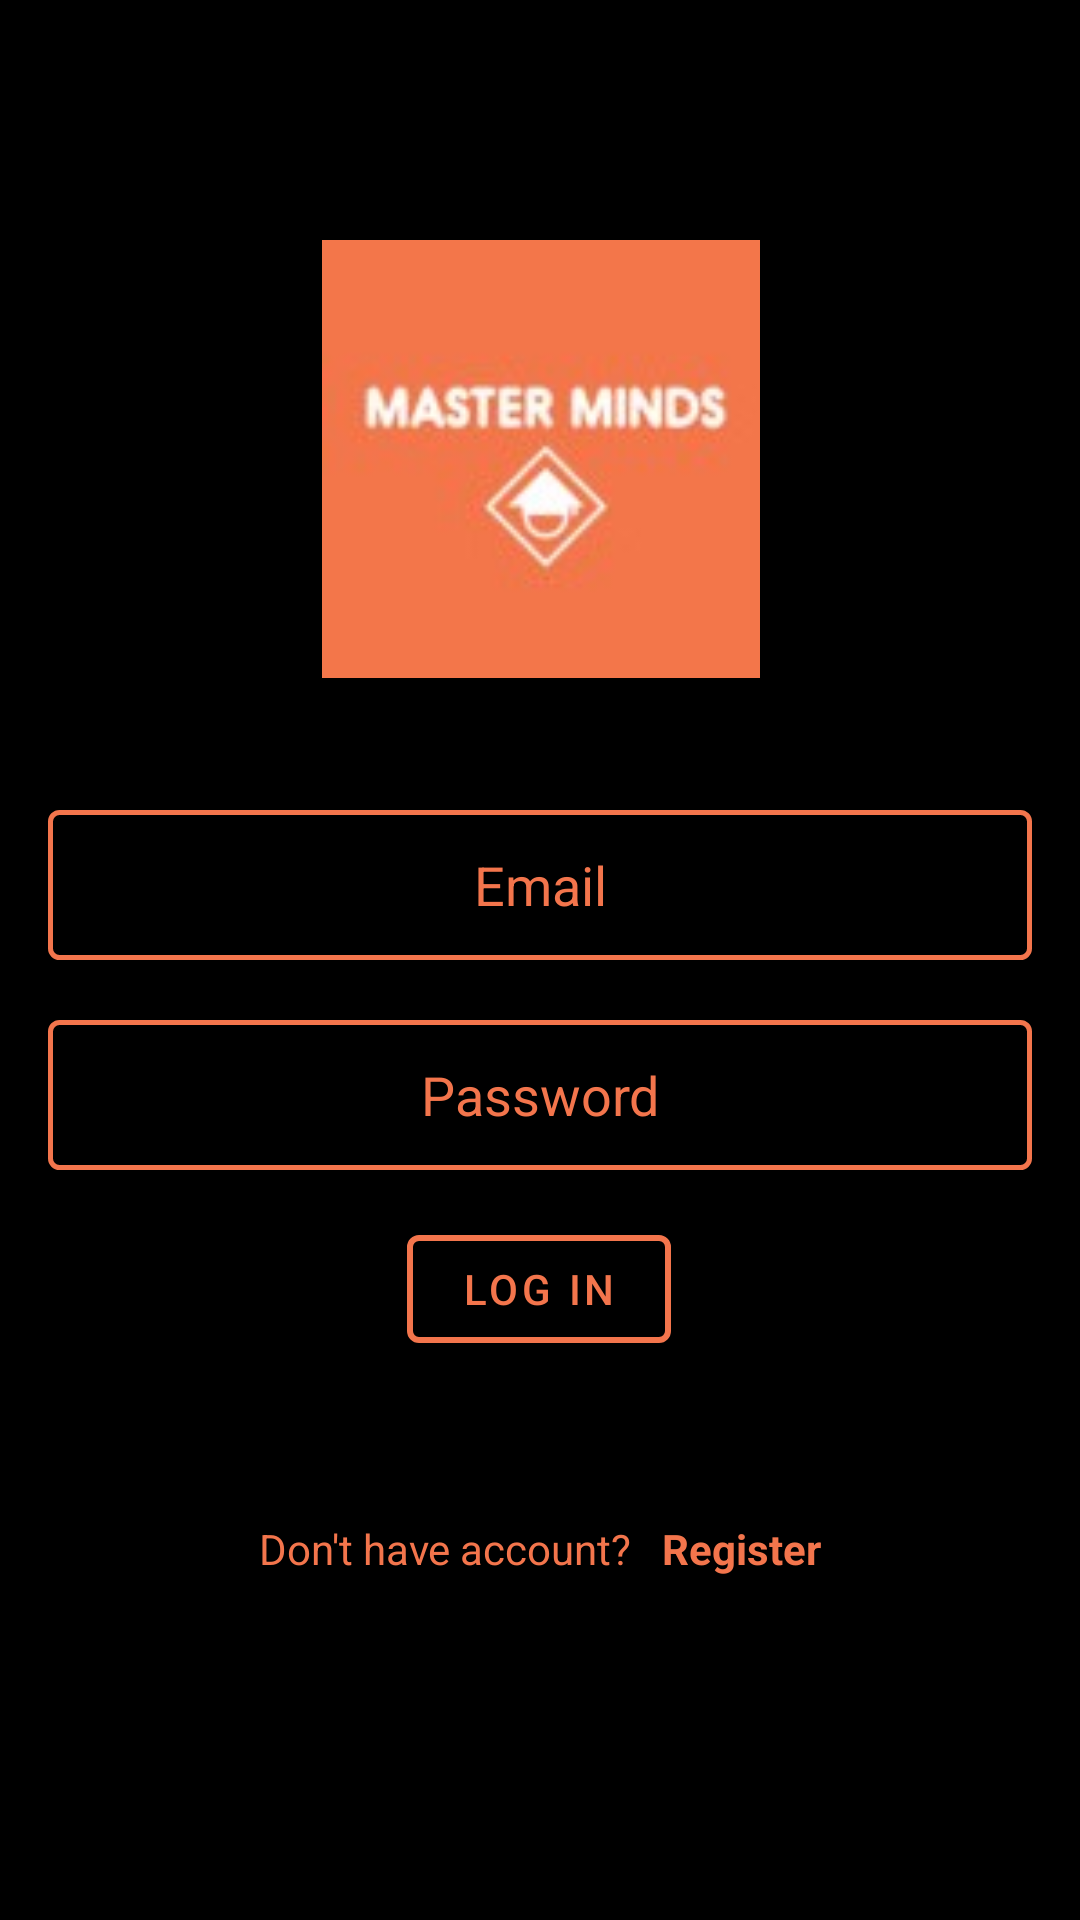

Reconstruct the res/layout file that produces this screen, plus the resources it refers to.
<!-- AndroidManifest.xml: application theme Theme.StudyGroup -->
<!-- res/layout/activity_login.xml -->
<?xml version="1.0" encoding="utf-8"?>
<androidx.constraintlayout.widget.ConstraintLayout xmlns:android="http://schemas.android.com/apk/res/android"
    xmlns:app="http://schemas.android.com/apk/res-auto"
    xmlns:tools="http://schemas.android.com/tools"
    android:id="@+id/container"
    android:layout_width="match_parent"
    android:layout_height="match_parent"
    android:paddingLeft="@dimen/activity_horizontal_margin"
    android:paddingTop="@dimen/activity_vertical_margin"
    android:paddingRight="@dimen/activity_horizontal_margin"
    android:paddingBottom="@dimen/activity_vertical_margin"
    android:background="@color/black"
    tools:context=".login.LoginActivity">


    <ImageView
        android:id="@+id/logo"
        android:layout_width="157dp"
        android:layout_height="146dp"
        android:layout_marginTop="64dp"
        android:src="@drawable/logo"
        app:layout_constraintEnd_toEndOf="parent"
        app:layout_constraintStart_toStartOf="parent"
        app:layout_constraintTop_toTopOf="parent" />

    <EditText
        android:id="@+id/etEmail"
        android:layout_width="0dp"
        android:layout_height="50dp"
        android:layout_marginTop="44dp"
        android:background="@drawable/border"
        android:hint="@string/prompt_email"
        android:inputType="textEmailAddress"
        android:selectAllOnFocus="true"
        android:textAlignment="center"
        android:textColor="@color/orange"
        android:textColorHint="@color/orange"
        app:layout_constraintEnd_toEndOf="parent"
        app:layout_constraintStart_toStartOf="parent"
        app:layout_constraintTop_toBottomOf="@+id/logo" />

    <EditText
        android:id="@+id/etPassword"
        android:layout_width="0dp"
        android:layout_height="50dp"
        android:layout_marginTop="20dp"
        android:hint="@string/prompt_password"
        android:textColorHint="@color/orange"
        android:imeOptions="actionDone"
        android:inputType="textPassword"
        android:textColor="@color/orange"
        android:textAlignment="center"
        android:background="@drawable/border"
        android:selectAllOnFocus="true"
        app:layout_constraintEnd_toEndOf="parent"
        app:layout_constraintStart_toStartOf="parent"
        app:layout_constraintTop_toBottomOf="@+id/etEmail" />


    <com.google.android.material.button.MaterialButton
        android:id="@+id/btnLogin"
        style="?attr/materialButtonOutlinedStyle"
        android:layout_width="wrap_content"
        android:layout_height="wrap_content"
        android:layout_gravity="start"
        android:layout_marginBottom="64dp"
        android:enabled="true"
        android:text="@string/action_sign_in_short"
        android:textColor="@color/orange"
        app:layout_constraintBottom_toBottomOf="parent"
        app:layout_constraintEnd_toEndOf="parent"
        app:layout_constraintHorizontal_bias="0.498"
        app:layout_constraintStart_toStartOf="parent"
        app:layout_constraintTop_toBottomOf="@+id/etPassword"
        app:layout_constraintVertical_bias="0.128"
        app:strokeColor="@color/orange"
        app:strokeWidth="2dp" />



    <LinearLayout
        android:layout_width="wrap_content"
        android:layout_height="wrap_content"
        android:layout_marginTop="24dp"
        android:gravity="center_vertical"
        android:orientation="horizontal"
        app:layout_constraintEnd_toEndOf="parent"
        app:layout_constraintStart_toStartOf="parent"
        app:layout_constraintTop_toBottomOf="@+id/btnLogin">

        <TextView
            android:id="@+id/tvNoAccount"
            android:layout_width="match_parent"
            android:layout_height="50dp"
            android:layout_marginTop="16dp"
            android:padding="5dp"
            android:text="@string/No_account"
            android:textColor="@color/orange" />

        <TextView
            android:id="@+id/btnRegister"
            android:layout_width="match_parent"
            android:layout_height="50dp"
            android:layout_marginTop="16dp"
            android:clickable="true"
            android:cursorVisible="true"
            android:foreground="?attr/selectableItemBackground"
            android:padding="5dp"
            android:text="@string/Register"
            android:textColor="@color/orange"
            android:textColorLink="@color/orange"
            android:textStyle="bold" />


    </LinearLayout>


</androidx.constraintlayout.widget.ConstraintLayout>
<!-- resources referenced by this layout -->
<resources>
  <color name="black">#FF000000</color>
  <color name="orange">#F3754C</color>
  <dimen name="activity_horizontal_margin">16dp</dimen>
  <dimen name="activity_vertical_margin">16dp</dimen>
  <!-- drawable border (drawable) -->
  <?xml version="1.0" encoding="utf-8"?>
  <shape xmlns:android="http://schemas.android.com/apk/res/android"
      android:shape="rectangle">
  
      <corners android:radius="3dp"/>
      
      <stroke android:width="5px" android:color="@color/orange" />
  </shape>
  <!-- drawable logo: jpg bitmap (drawable, 22298 bytes) -->
  <string name="No_account">Don\'t have account?</string>
  <string name="Register">Register</string>
  <string name="action_sign_in_short">Log in</string>
  <string name="prompt_email">Email</string>
  <string name="prompt_password">Password</string>
  <style name="Theme.StudyGroup" parent="Theme.MaterialComponents.DayNight.DarkActionBar">
          
          <item name="colorPrimary">@color/purple_500</item>
          <item name="colorPrimaryVariant">@color/purple_700</item>
          <item name="colorOnPrimary">@color/white</item>
          
          <item name="colorSecondary">@color/teal_200</item>
          <item name="colorSecondaryVariant">@color/teal_700</item>
          <item name="colorOnSecondary">@color/black</item>
          
          <item name="android:statusBarColor" tools:targetApi="l">?attr/colorPrimaryVariant</item>
          
      </style>
  <color name="purple_500">#FF6200EE</color>
  <color name="purple_700">#FF3700B3</color>
  <color name="white">#FFFFFFFF</color>
  <color name="teal_200">#FF03DAC5</color>
  <color name="teal_700">#FF018786</color>
</resources>
